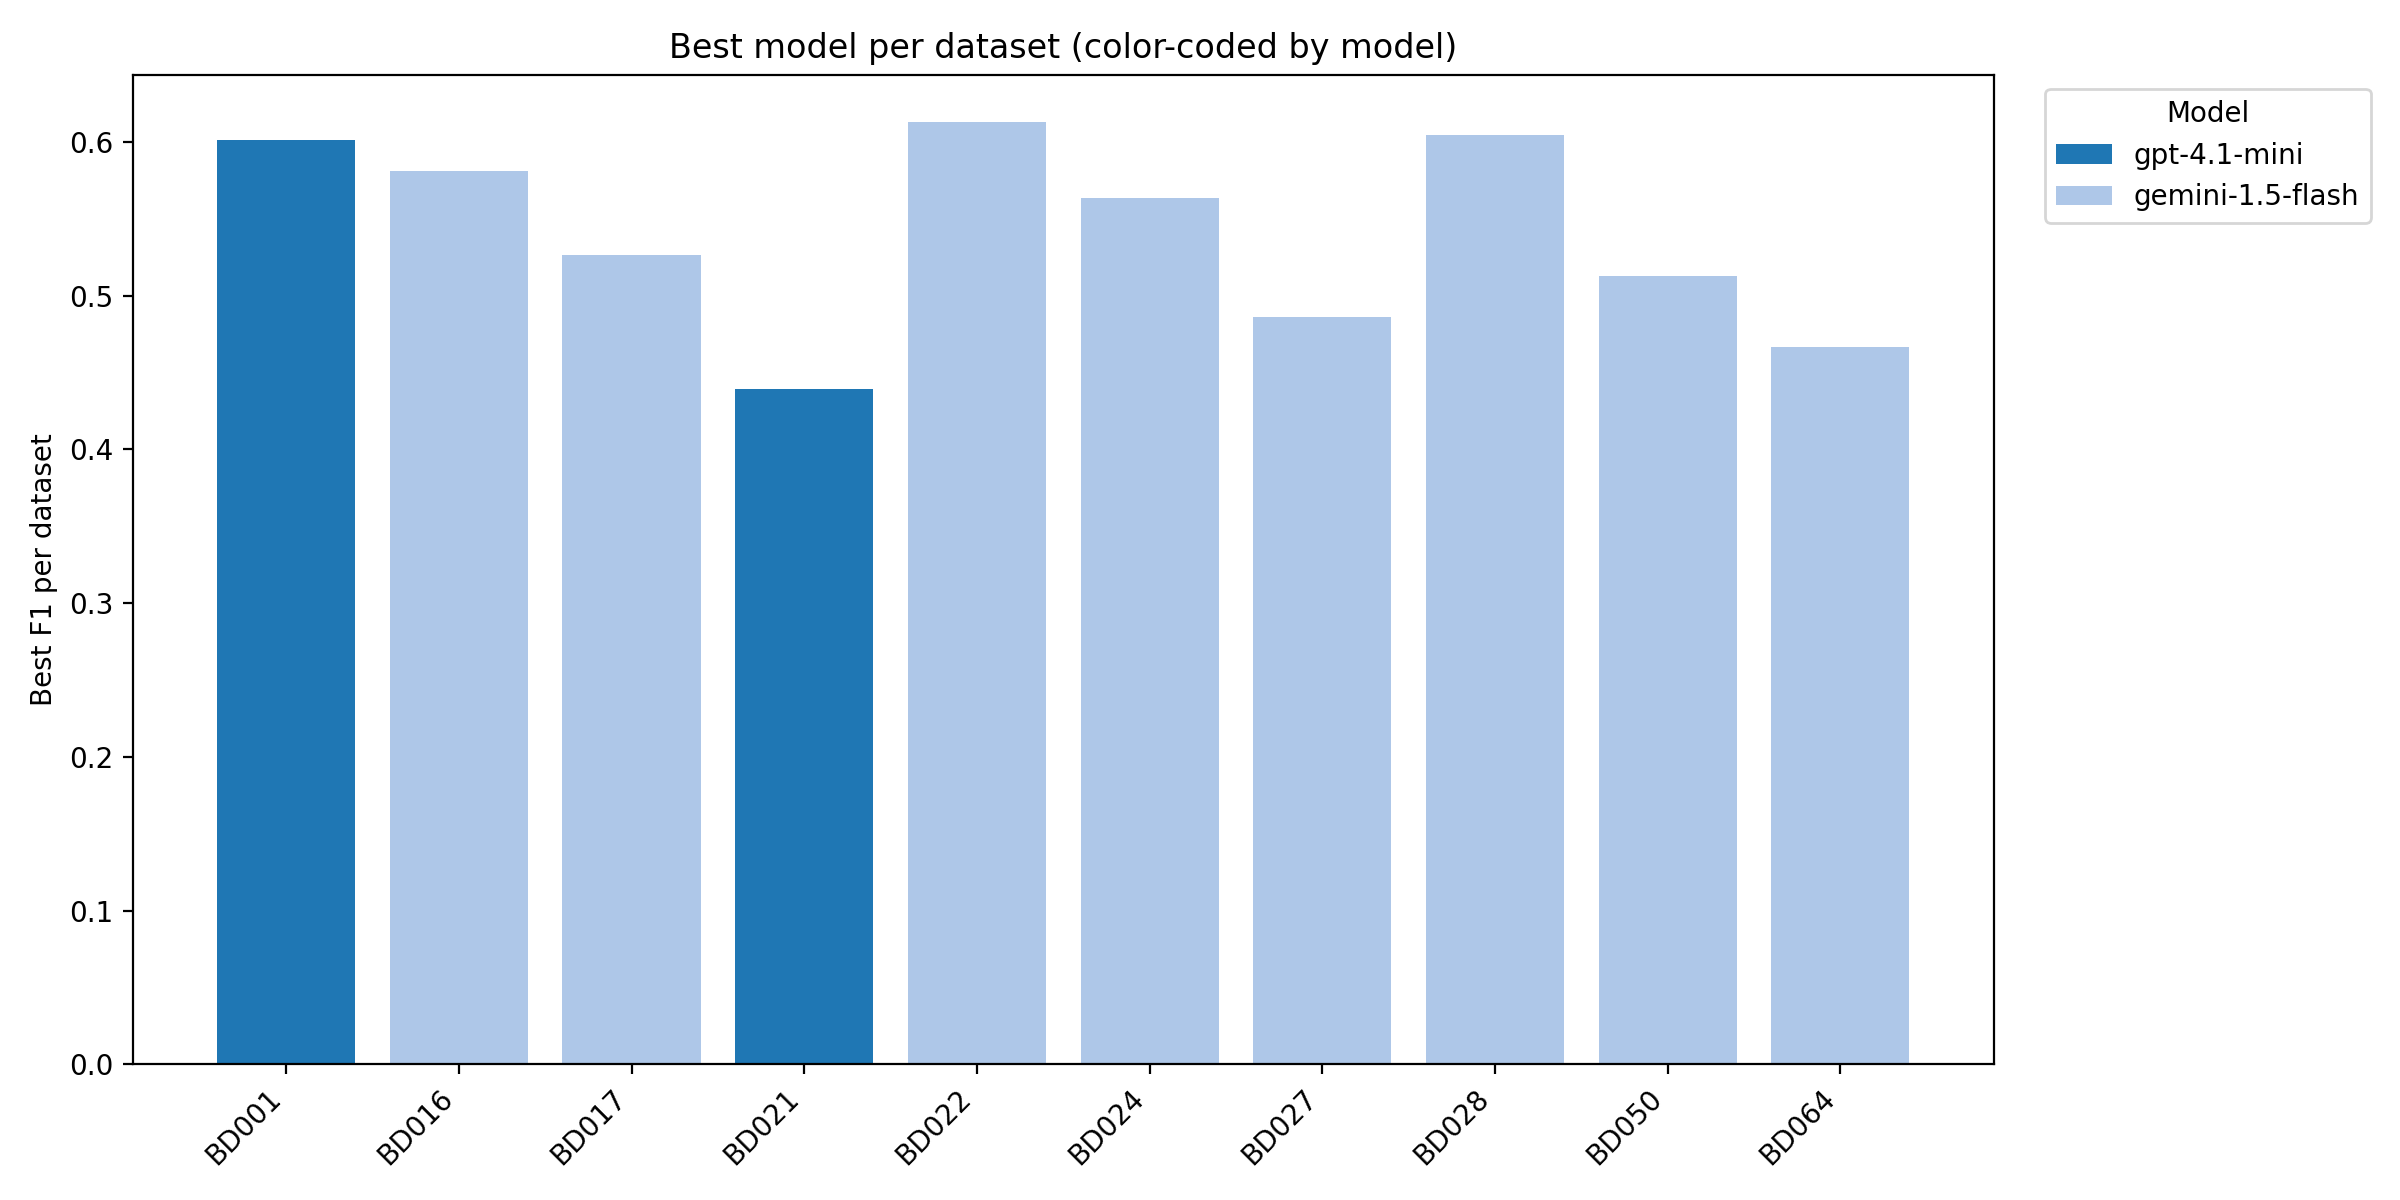

Data behind this chart, as committed beside it:
dataset, best_model, best_F1
BD001, gpt-4.1-mini, 0.6012
BD016, gemini-1.5-flash, 0.5808
BD017, gemini-1.5-flash, 0.5263
BD021, gpt-4.1-mini, 0.4393
BD022, gemini-1.5-flash, 0.613
BD024, gemini-1.5-flash, 0.5635
BD027, gemini-1.5-flash, 0.4858
BD028, gemini-1.5-flash, 0.6044
BD050, gemini-1.5-flash, 0.5128
BD064, gemini-1.5-flash, 0.4664
